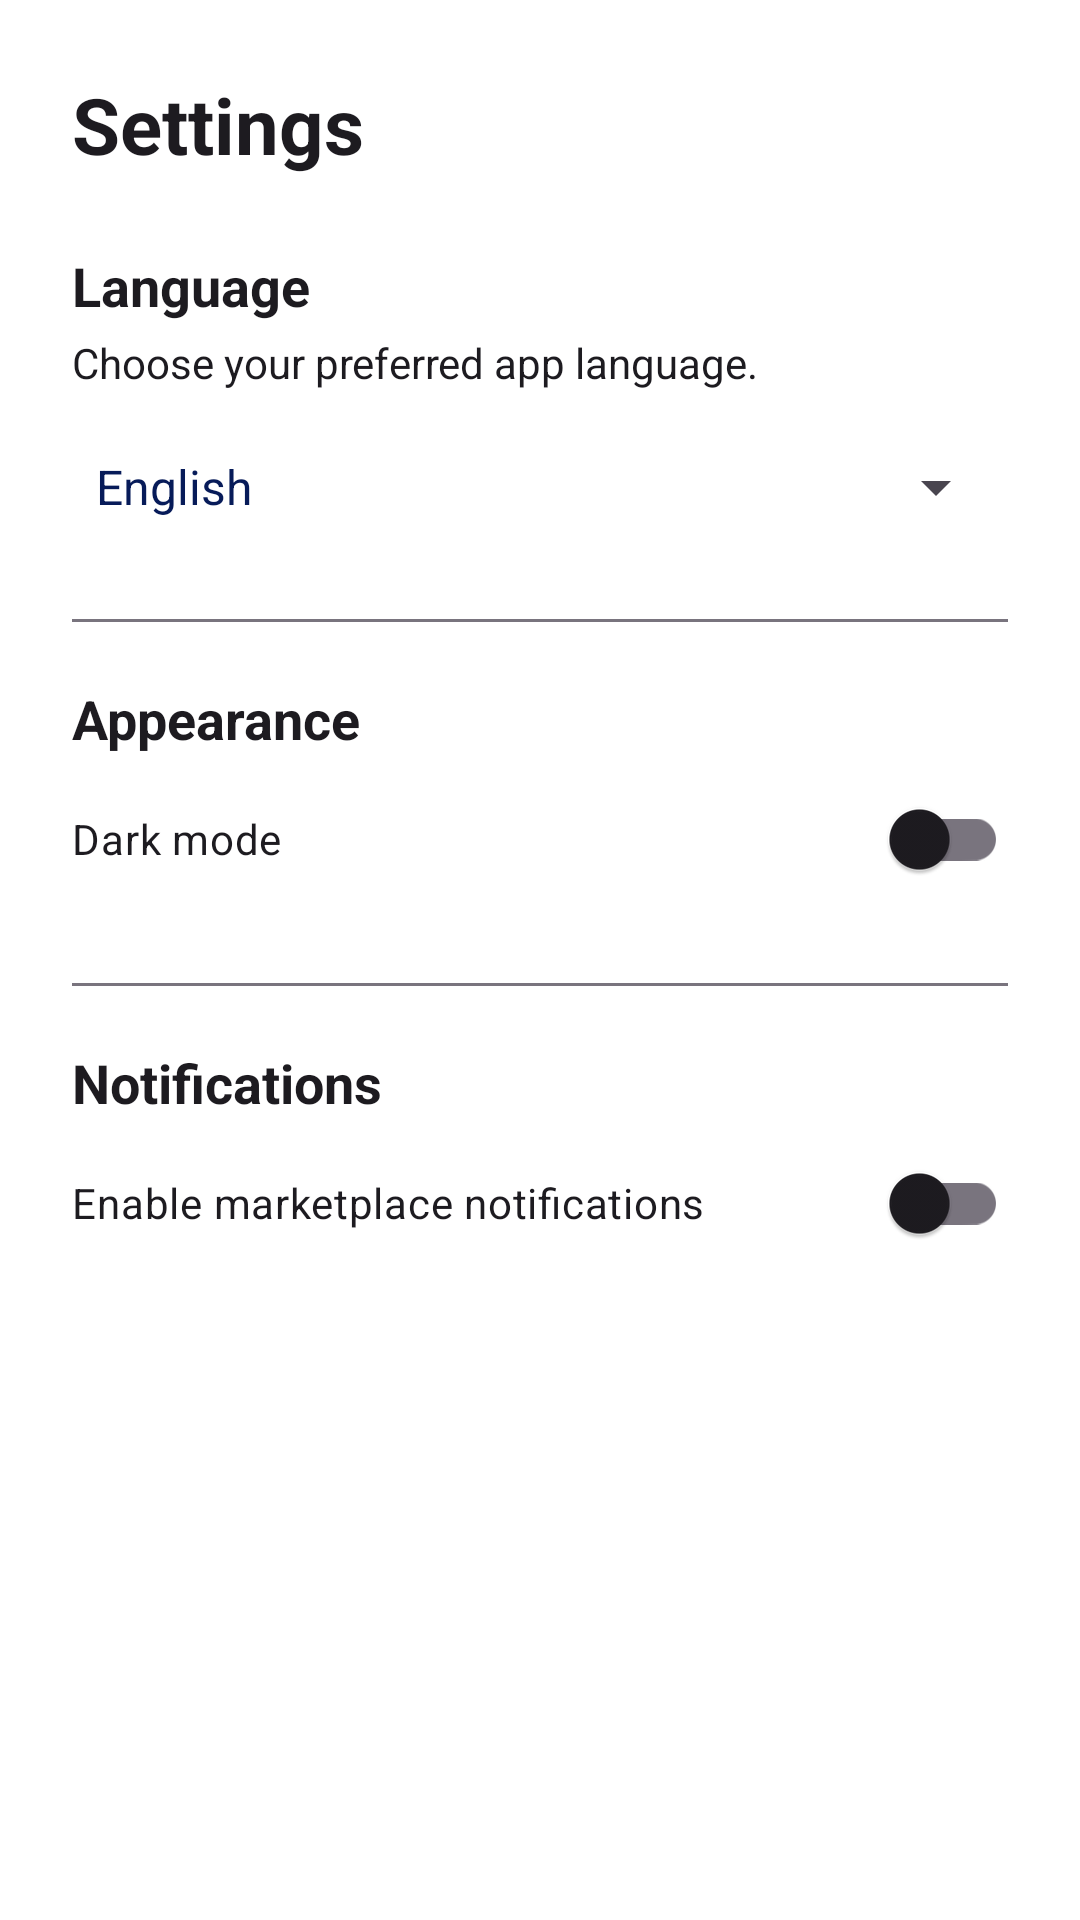

The Android layout XML behind this screen, and the referenced resources:
<!-- AndroidManifest.xml: application theme Theme.StudentMarketplace -->
<!-- res/layout/fragment_settings.xml -->
<?xml version="1.0" encoding="utf-8"?>
<ScrollView xmlns:android="http://schemas.android.com/apk/res/android"
    android:layout_width="match_parent"
    android:layout_height="match_parent"
    android:fillViewport="true">

    <LinearLayout
        android:layout_width="match_parent"
        android:layout_height="wrap_content"
        android:orientation="vertical"
        android:padding="24dp">

        <TextView
            android:layout_width="match_parent"
            android:layout_height="wrap_content"
            android:text="Settings"
            android:textColor="?attr/colorOnSurface"
            android:textSize="26sp"
            android:textStyle="bold"
            android:layout_marginBottom="24dp" />

        
        <TextView
            android:layout_width="match_parent"
            android:layout_height="wrap_content"
            android:text="Language"
            android:textColor="?attr/colorOnSurface"
            android:textSize="18sp"
            android:textStyle="bold" />

        <TextView
            android:layout_width="match_parent"
            android:layout_height="wrap_content"
            android:text="Choose your preferred app language."
            android:textColor="?attr/colorOnSurface"
            android:layout_marginTop="4dp"
            android:layout_marginBottom="8dp" />

        <Spinner
            android:id="@+id/spinnerLanguage"
            android:layout_width="match_parent"
            android:layout_height="wrap_content"
            android:minHeight="48dp"
            android:entries="@array/language_options" />

        <View
            android:layout_width="match_parent"
            android:layout_height="1dp"
            android:background="?attr/colorOutline"
            android:layout_marginTop="20dp"
            android:layout_marginBottom="20dp" />

        
        <TextView
            android:layout_width="match_parent"
            android:layout_height="wrap_content"
            android:text="Appearance"
            android:textColor="?attr/colorOnSurface"
            android:textSize="18sp"
            android:textStyle="bold" />

        <androidx.appcompat.widget.SwitchCompat
            android:id="@+id/switchDarkMode"
            android:layout_width="match_parent"
            android:layout_height="wrap_content"
            android:text="Dark mode"
            android:minHeight="56dp" />

        <View
            android:layout_width="match_parent"
            android:layout_height="1dp"
            android:background="?attr/colorOutline"
            android:layout_marginTop="20dp"
            android:layout_marginBottom="20dp" />

        
        <TextView
            android:layout_width="match_parent"
            android:layout_height="wrap_content"
            android:text="Notifications"
            android:textColor="?attr/colorOnSurface"
            android:textSize="18sp"
            android:textStyle="bold" />

        <androidx.appcompat.widget.SwitchCompat
            android:id="@+id/switchNotifications"
            android:layout_width="match_parent"
            android:layout_height="wrap_content"
            android:text="Enable marketplace notifications"
            android:minHeight="56dp" />

    </LinearLayout>
</ScrollView>
<!-- resources referenced by this layout -->
<resources>
  <string-array name="language_options">
          <item>English</item>
          <item>XiTsonga</item>
          <item>Setswana</item>
      </string-array>
  <style name="Theme.StudentMarketplace" parent="Base.Theme.StudentMarketplace" />
  <style name="Base.Theme.StudentMarketplace" parent="Theme.Material3.DayNight.NoActionBar">
  
          <item name="colorPrimary">@color/brand_blue</item>
          <item name="colorOnPrimary">@color/brand_white</item>
          <item name="colorSecondary">#FF9800</item>
          <item name="colorOnSecondary">@color/brand_navy</item>
  
          <item name="android:colorBackground">@color/brand_white</item>
          <item name="android:textColorPrimary">@color/text_primary</item>
          
          <item name="android:textColorHint">@color/text_secondary</item>
          
          <item name="android:textColor">@color/text_primary</item>
  
          <item name="android:statusBarColor">@color/brand_navy</item>
          <item name="android:navigationBarColor">@color/brand_navy</item>
      </style>
  <color name="brand_blue">#073BAE</color>
  <color name="brand_white">#FFFFFF</color>
  <color name="brand_navy">#071B59</color>
  <color name="text_primary">#071B59</color>
  <color name="text_secondary">#344054</color>
</resources>
